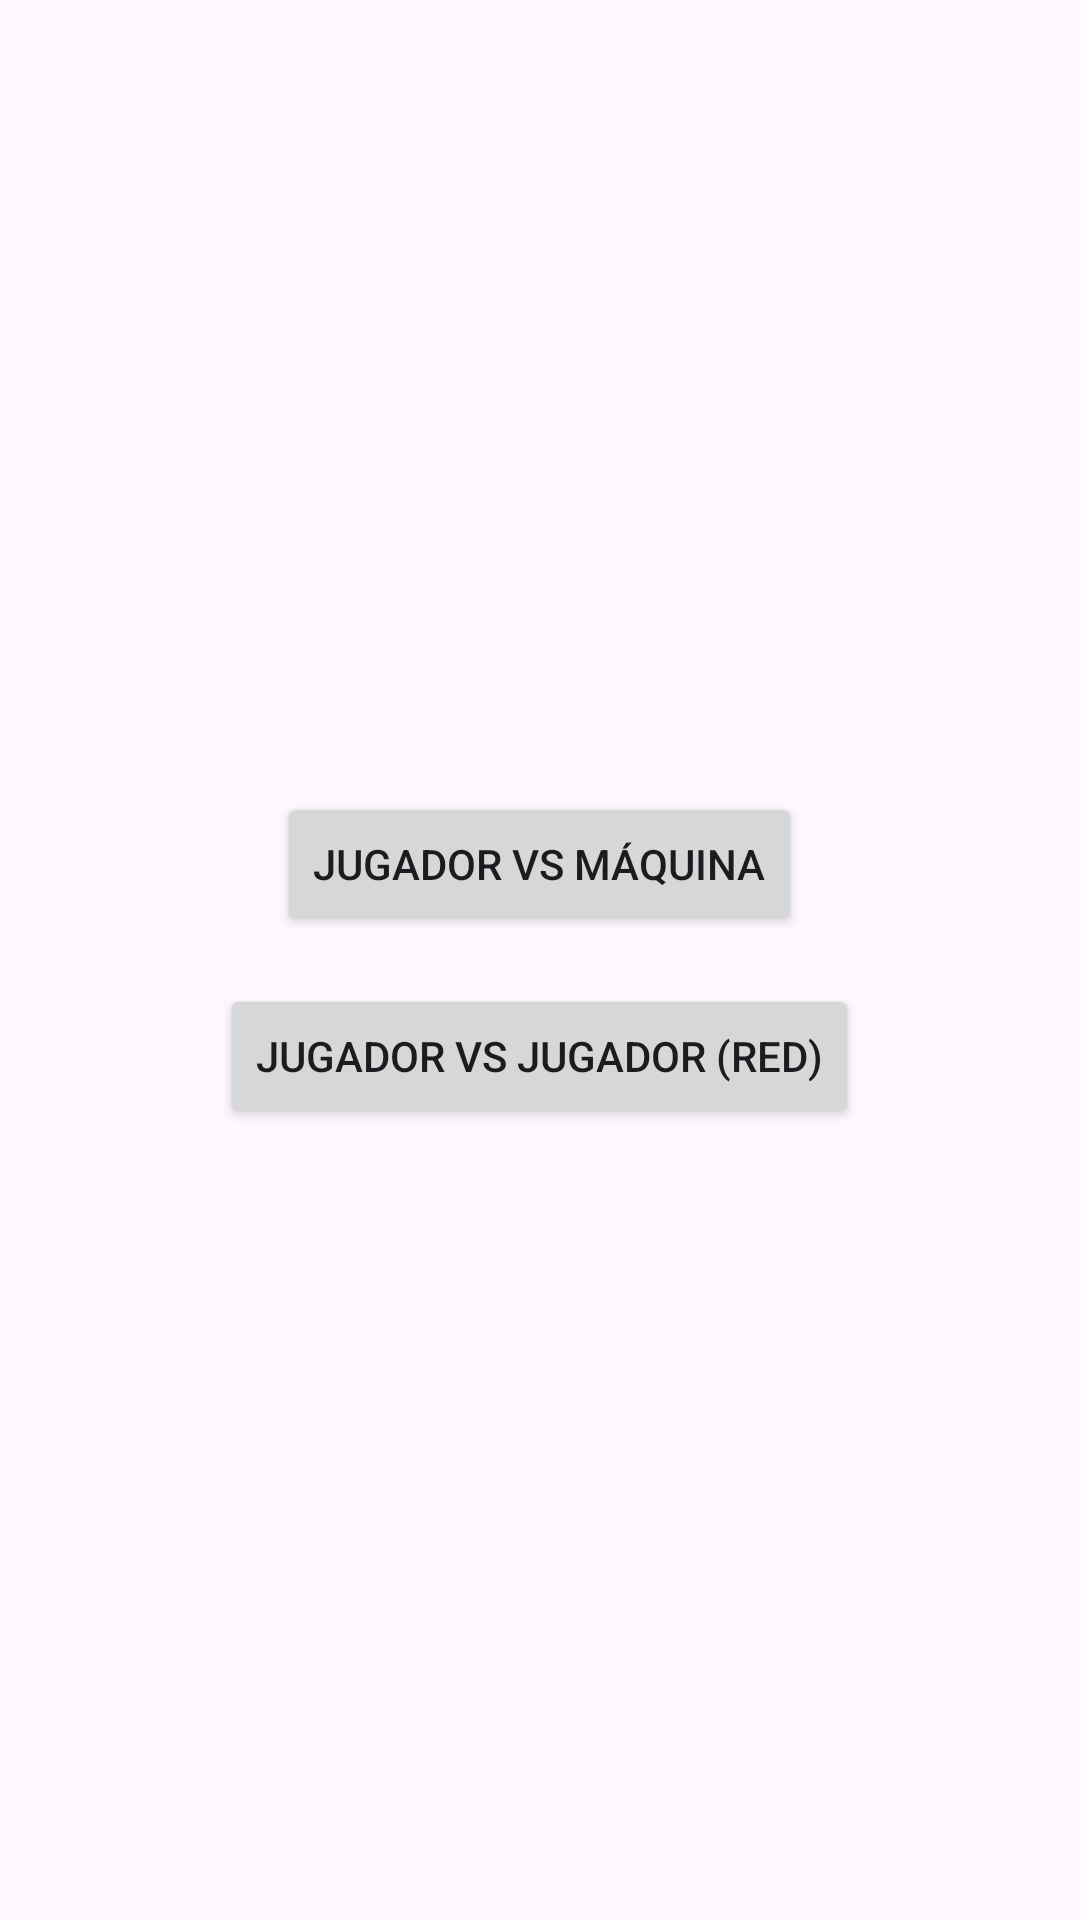

Write the Android layout XML for this screen, with the resource values it uses.
<!-- AndroidManifest.xml: application theme Theme.BocanegraKleyver_DA1_Tateti_App -->
<!-- res/layout/activity_mode_selection.xml -->
<?xml version="1.0" encoding="utf-8"?>
<LinearLayout xmlns:android="http://schemas.android.com/apk/res/android"
    android:orientation="vertical"
    android:gravity="center"
    android:padding="24dp"
    android:layout_width="match_parent"
    android:layout_height="match_parent">

    <Button
        android:id="@+id/btn_vs_cpu"
        android:text="Jugador vs Máquina"
        android:layout_width="wrap_content"
        android:layout_height="wrap_content"
        android:layout_marginBottom="16dp"/>

    <Button
        android:id="@+id/btn_vs_network"
        android:text="Jugador vs Jugador (Red)"
        android:layout_width="wrap_content"
        android:layout_height="wrap_content"/>
</LinearLayout>
<!-- resources referenced by this layout -->
<resources>
  <style name="Theme.BocanegraKleyver_DA1_Tateti_App" parent="Base.Theme.BocanegraKleyver_DA1_Tateti_App" />
  <style name="Base.Theme.BocanegraKleyver_DA1_Tateti_App" parent="Theme.Material3.DayNight.NoActionBar">
          
          
      </style>
</resources>
